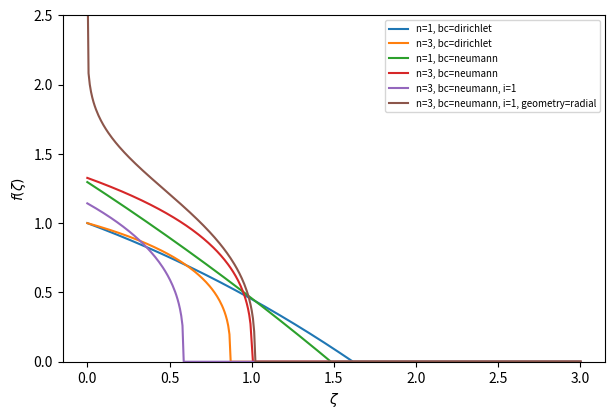

Recreate this plot in Python.
"""Similarity solutions of nonlinear diffusion with a power-law diffusivity.

Governing equation (dimensionless; for a * d/dx[...] = dw/dt use tau = a*t)

    (1/x^m) d/dx [ x^m  w^n  dw/dx ] = dw/dt,      x > 0

    n         diffusivity exponent: 0 rigid (linear), 1 joint in contact,
              3 joint liftoff / thin film (Murphy et al., 2004, eq. 22)
    m         geometry: 0 planar (1D), 1 radial (axisymmetric)

Boundary condition at the origin, growing in time like t^i:

    "dirichlet":   w(0, t) = t^i                     (planar only)
    "neumann":     -x^m w^n dw/dx -> t^i  as x -> 0  (injection flux)

    i = 0 gives a constant head / constant rate; i = 1 a linear ramp.

Far field: w -> theta_inf (theta_inf = 0: dry / closed joint ahead of a front).

Similarity form
---------------
    w = t^alpha f(zeta),   zeta = x / t^beta

    Dirichlet:  alpha = i,                              beta = (n*alpha + 1)/2
    Neumann:    alpha = (2i + 1 - m) / (n(m+1) + 2),    beta = (n*alpha + 1)/2

which reduces the PDE to the ODE (written as a first-order system)

    f' = g / (zeta^m f^n),      g' = zeta^m (alpha f - beta zeta f'),

where g = zeta^m f^n f' is the flux.  Dirichlet: f(0) = 1.  Neumann: g(0) = -1.

Solution methods (chosen automatically)
---------------------------------------
"front"    theta_inf = 0 and n > 0.  The solution has a finite front zeta_N.
           Start just behind a front placed at zeta = 1, using the local form
               f ~ [n beta zeta_N (zeta_N - zeta)]^(1/n),
           integrate inward to the origin once, then use the invariance
               f -> lam F,  zeta -> lam^(n/2) zeta
           to meet the origin condition exactly: no iteration.
"shooting" theta_inf > 0 or n = 0 (no front).  Integrate outward from the
           origin and bracket + bisect (brentq) on the unknown origin value
           so that f(zeta_max) = theta_inf.

Reference:
    Murphy, H., Huang, C., Dash, Z., Zyvoloski, G., & White, A. (2004).
    Semianalytical solutions for fluid flow in rock joints with
    pressure-dependent openings. Water Resources Research, 40, W12506.
    https://doi.org/10.1029/2004WR003005
"""

from __future__ import annotations

from collections.abc import Callable
from dataclasses import dataclass
from typing import Literal

import numpy as np
from scipy.integrate import solve_ivp, trapezoid
from scipy.optimize import brentq

BC = Literal["dirichlet", "neumann"]
Geometry = Literal["planar", "radial"]

# Numerical settings, all in one place
RTOL, ATOL = 1e-11, 1e-13
FRONT_OFFSET = 1e-6  # start this far behind the (unit) front
ZETA_MIN_RADIAL = 1e-8  # radial problems are singular at zeta = 0
ZETA_MAX_SHOOTING = 10.0  # default far-field location for shooting


# --------------------------------------------------------------------------
# Problem definition
# --------------------------------------------------------------------------
@dataclass(frozen=True)
class Problem:
    n: float  # diffusivity exponent, D ~ w^n
    bc: BC  # "dirichlet" or "neumann"
    i: float = 0.0  # boundary value / flux grows like t^i
    geometry: Geometry = "planar"  # "planar" (1D) or "radial"
    theta_inf: float = 0.0  # far-field value

    def __post_init__(self):
        if self.n < 0:
            raise ValueError("n must be >= 0")
        if self.bc not in ("dirichlet", "neumann"):
            raise ValueError(f"unknown boundary condition {self.bc!r}")
        if self.geometry not in ("planar", "radial"):
            raise ValueError(f"unknown geometry {self.geometry!r}")
        if self.geometry == "radial" and self.bc == "dirichlet":
            raise ValueError("a Dirichlet condition at a point (radial) is ill-posed")
        if self.theta_inf < 0:
            raise ValueError("theta_inf must be >= 0")

    @property
    def m(self) -> int:
        return 0 if self.geometry == "planar" else 1

    @property
    def alpha(self) -> float:
        if self.bc == "dirichlet":
            return self.i
        return (2 * self.i + 1 - self.m) / (self.n * (self.m + 1) + 2)

    @property
    def beta(self) -> float:
        return (self.n * self.alpha + 1) / 2

    @property
    def has_front(self) -> bool:
        return self.theta_inf == 0 and self.n > 0

    def rhs(self, zeta: float, y: np.ndarray) -> list[float]:
        """Reduced ODE as a first-order system in y = [f, g], g = zeta^m f^n f'."""
        f, g = y
        zm = zeta**self.m
        fp = g / (zm * f**self.n)
        return [fp, zm * (self.alpha * f - self.beta * zeta * fp)]


# --------------------------------------------------------------------------
# Result
# --------------------------------------------------------------------------
@dataclass
class Solution:
    problem: Problem
    zeta: np.ndarray  # grid the profile was sampled on
    theta: np.ndarray  # f(zeta) on that grid
    zeta_front: float | None  # front position (None if no front)
    method: str  # "front" or "shooting"
    _profile: Callable[[np.ndarray], np.ndarray]

    @property
    def alpha(self) -> float:
        return self.problem.alpha

    @property
    def beta(self) -> float:
        return self.problem.beta

    def __call__(self, zeta) -> np.ndarray:
        """Similarity profile f(zeta) at arbitrary points."""
        return self._profile(np.atleast_1d(np.asarray(zeta, dtype=float)))

    def __iter__(self):
        """Allows  zeta, theta = solve(...)  like the old functions."""
        return iter((self.zeta, self.theta))

    def w(self, x, t):
        """Physical solution w(x, t) = t^alpha f(x / t^beta)."""
        return t**self.alpha * self(np.asarray(x, dtype=float) / t**self.beta)

    def front(self, t):
        """Front position x_N(t) = zeta_N t^beta (None if no front)."""
        return None if self.zeta_front is None else self.zeta_front * t**self.beta

    def mass_check(self) -> tuple[float, float] | None:
        """Neumann, theta_inf = 0: int zeta^m f dzeta must equal 1/(i+1)."""
        p = self.problem
        if p.bc != "neumann" or p.theta_inf != 0:
            return None
        hi = self.zeta_front if self.zeta_front is not None else self.zeta[-1]
        z = np.linspace(self.zeta[0], hi, 200_001)
        return trapezoid(z**p.m * self(z), z), 1 / (p.i + 1)


# --------------------------------------------------------------------------
# Method 1: start at the front, integrate inward, rescale
# --------------------------------------------------------------------------
def _solve_front(p: Problem):
    n, m, b = p.n, p.m, p.beta
    z0 = 1.0 - FRONT_OFFSET  # front placed at zeta = 1
    f0 = (n * b * FRONT_OFFSET) ** (1 / n)  # local front form
    g0 = -(z0**m) * b * f0  # f^n f' = -beta zeta_N f
    z_end = 0.0 if m == 0 else ZETA_MIN_RADIAL

    sol = solve_ivp(
        p.rhs, (z0, z_end), [f0, g0], rtol=RTOL, atol=ATOL, dense_output=True
    )
    if not sol.success:
        raise RuntimeError(sol.message)
    F0, G0 = sol.y[:, -1]

    # Invariance f -> lam F, zeta -> mu zeta with mu = lam^(n/2).
    # Value scales as lam; flux scales as lam^(n+1) mu^(m-1).
    if p.bc == "dirichlet":
        lam = 1.0 / F0  # f(0) = 1
    else:
        lam = (-G0) ** (-1 / (n + 1 + n * (m - 1) / 2))  # flux = -1
    mu = lam ** (n / 2)

    def profile(z):
        out = np.zeros_like(z)
        inside = (z >= mu * z_end) & (z <= mu * z0)
        if inside.any():
            out[inside] = lam * sol.sol(z[inside] / mu)[0]
        return out

    return profile, mu, mu * z_end  # profile, zeta_front, first valid zeta


# --------------------------------------------------------------------------
# Method 2: shooting from the origin (no front)
# --------------------------------------------------------------------------
def _solve_shooting(p: Problem, zeta_max: float):
    m, n = p.m, p.n
    z_start = 0.0 if m == 0 else ZETA_MIN_RADIAL

    if p.bc == "dirichlet":  # f(0) = 1 known, flux g(0) = s unknown
        y0 = lambda s: [1.0, s]
        s0, positive = -1.0, False
    else:  # flux g = -1 known, f(origin) = s unknown
        y0 = lambda s: [s, -1.0]
        log_term = -np.log(z_start) if m else 1.0
        s0, positive = ((n + 1) * log_term) ** (1 / (n + 1)) + p.theta_inf, True

    def hits_zero(z, y):
        return y[0]

    hits_zero.terminal, hits_zero.direction = True, -1

    def shoot(s, dense=False):
        return solve_ivp(
            p.rhs,
            (z_start, zeta_max),
            y0(s),
            events=hits_zero,
            rtol=RTOL,
            atol=ATOL,
            dense_output=dense,
        )

    def miss(s):
        """f(zeta_max) - theta_inf; increasing in s, negative if f hits zero."""
        sol = shoot(s)
        if sol.status == 1:
            return (sol.t_events[0][0] - zeta_max) - p.theta_inf
        return sol.y[0, -1] - p.theta_inf

    lo, hi = _bracket(miss, s0, positive)
    s = brentq(miss, lo, hi, xtol=1e-13, rtol=1e-13)
    sol = shoot(s, dense=True)
    z_stop = sol.t[-1]

    def profile(z):
        out = np.full_like(z, np.nan if p.theta_inf else 0.0)
        ok = (z >= z_start) & (z <= z_stop)
        if ok.any():
            out[ok] = sol.sol(z[ok])[0]
        out[z > z_stop] = p.theta_inf if sol.status == 0 else 0.0
        return out

    return profile, z_start


def _bracket(miss, s0, positive, max_iter=60):
    """Find lo < hi with miss(lo) < 0 < miss(hi); miss is increasing."""
    lo = hi = s0
    step = abs(s0) if s0 else 1.0
    for _ in range(max_iter):
        if miss(lo) < 0:
            break
        lo = lo / 2 if positive else lo - step
        step *= 2
    step = abs(s0) if s0 else 1.0
    for _ in range(max_iter):
        if miss(hi) > 0:
            break
        hi = hi * 2 if positive else hi + step
        step *= 2
    if not (miss(lo) < 0 < miss(hi)):
        raise RuntimeError("could not bracket the shooting parameter")
    return lo, hi


# --------------------------------------------------------------------------
# Public entry point
# --------------------------------------------------------------------------
def solve(
    n: float,
    bc: BC,
    *,
    i: float = 0.0,
    geometry: Geometry = "planar",
    theta_inf: float = 0.0,
    zeta_max: float | None = None,
    n_points: int = 400,
) -> Solution:
    """Similarity solution; see the module docstring for the problem.

    zeta_max: end of the returned grid.  Defaults to the front position
    (front method) or ZETA_MAX_SHOOTING (shooting, also the far-field point).

    Example:  sol = solve(3, "neumann", i=1);  zeta, theta = sol
    """
    p = Problem(n=n, bc=bc, i=i, geometry=geometry, theta_inf=theta_inf)

    if p.has_front:
        profile, zeta_front, z_start = _solve_front(p)
        zmax = zeta_front if zeta_max is None else zeta_max
        method = "front"
    else:
        zmax = ZETA_MAX_SHOOTING if zeta_max is None else zeta_max
        profile, z_start = _solve_shooting(p, zmax)
        zeta_front, method = None, "shooting"

    zeta = np.linspace(z_start, zmax, n_points)
    return Solution(p, zeta, profile(zeta), zeta_front, method, profile)


# --------------------------------------------------------------------------
# Demo
# --------------------------------------------------------------------------
if __name__ == "__main__":
    cases = [
        {"n": 1, "bc": "dirichlet"},
        {"n": 3, "bc": "dirichlet"},
        {"n": 1, "bc": "neumann"},
        {"n": 3, "bc": "neumann"},
        {"n": 3, "bc": "neumann", "i": 1},  # ramp injection
        {"n": 3, "bc": "neumann", "i": 1, "geometry": "radial"},  # radial ramp
        {"n": 3, "bc": "dirichlet", "theta_inf": 0.2},  # no front
        {"n": 0, "bc": "dirichlet"},  # linear
    ]
    print(
        f"{'case':<52}{'alpha':>7}{'beta':>7}{'method':>10}{'zeta_N':>10}{'mass':>18}"
    )
    for c in cases:
        s = solve(**c)
        zN = f"{s.zeta_front:.5f}" if s.zeta_front else "-"
        mc = s.mass_check()
        mass = f"{mc[0]:.5f}/{mc[1]:.5f}" if mc else "-"
        label = ", ".join(f"{k}={v}" for k, v in c.items())
        print(
            f"{label:<52}{s.alpha:>7.3f}{s.beta:>7.3f}{s.method:>10}{zN:>10}{mass:>18}"
        )

    try:
        import matplotlib.pyplot as plt

        fig, ax = plt.subplots(figsize=(7, 4.5))
        for c in cases[:6]:
            s = solve(**c, zeta_max=3.0)
            ax.plot(s.zeta, s.theta, label=", ".join(f"{k}={v}" for k, v in c.items()))
        ax.set(xlabel=r"$\zeta$", ylabel=r"$f(\zeta)$", ylim=(0, 2.5))
        ax.legend(fontsize=7)
        fig.savefig("similarity_profiles.png", dpi=150, bbox_inches="tight")
        print("\nplot saved to similarity_profiles.png")
    except ImportError:
        pass
